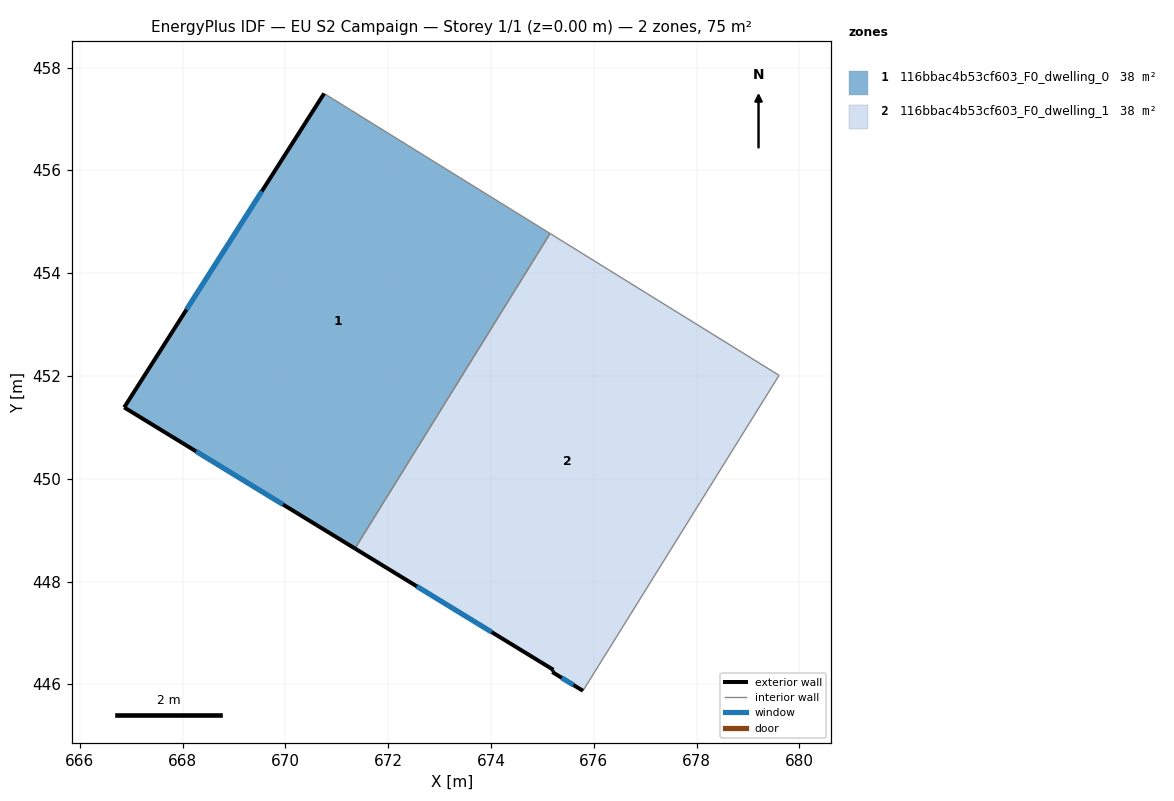
=== STOREY PLAN SPEC (per zone: floor XY polygon, exterior-wall plan segments, windows/doors) ===
zone 1: 116bbac4b53cf603_F0_dwelling_0  (37.7 m²)
  floor: (675.15, 454.77) (671.35, 448.64) (666.86, 451.39) (670.75, 457.50)
  exterior wall: (666.86, 451.39) – (671.35, 448.64)  [5.3 m]
    window: (668.26, 450.53) – (669.95, 449.50)  [2.2 m²]
  exterior wall: (670.75, 457.50) – (666.86, 451.39)  [7.2 m]
    window: (669.54, 455.59) – (668.07, 453.29)  [3.1 m²]
  interior walls: 2
zone 2: 116bbac4b53cf603_F0_dwelling_1  (37.7 m²)
  floor: (679.60, 452.01) (675.79, 445.87) (675.19, 446.24) (675.21, 446.28) (671.35, 448.64) (675.15, 454.77)
  exterior wall: (675.21, 446.28) – (675.19, 446.24)  [0.0 m]
  exterior wall: (671.35, 448.64) – (675.21, 446.28)  [4.5 m]
    window: (672.56, 447.91) – (674.01, 447.02)  [1.9 m²]
  exterior wall: (675.19, 446.24) – (675.79, 445.87)  [0.7 m]
    window: (675.38, 446.12) – (675.60, 445.99)  [0.3 m²]
  interior walls: 3

=== DERIVED (storey summary) ===
Building: EU S2 Campaign
Storey: 1 of 1  (floor level z = 0.00 m)
Storey gross floor area: 75.4 m²
Zones on this storey: 2
  - 116bbac4b53cf603_F0_dwelling_0: floor 37.7 m²; exterior wall 12.5 m (37.5 m²); 2 window(s) 5.3 m²; WWR 14.2%
  - 116bbac4b53cf603_F0_dwelling_1: floor 37.7 m²; exterior wall 5.3 m (15.8 m²); 2 window(s) 2.2 m²; WWR 14.1%
Zone adjacency (shared interzone walls):
  - 116bbac4b53cf603_F0_dwelling_0 ↔ 116bbac4b53cf603_F0_dwelling_1